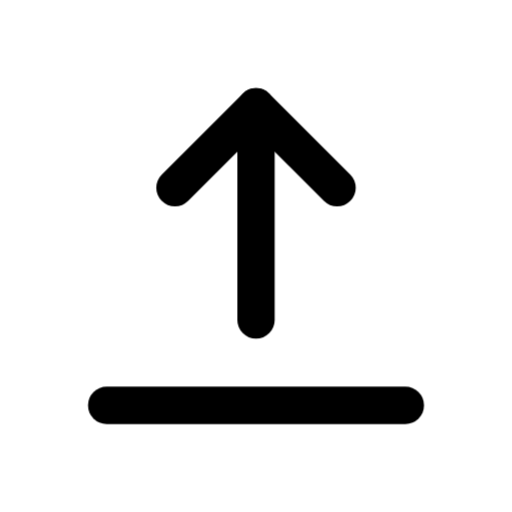
t = 0.00 s
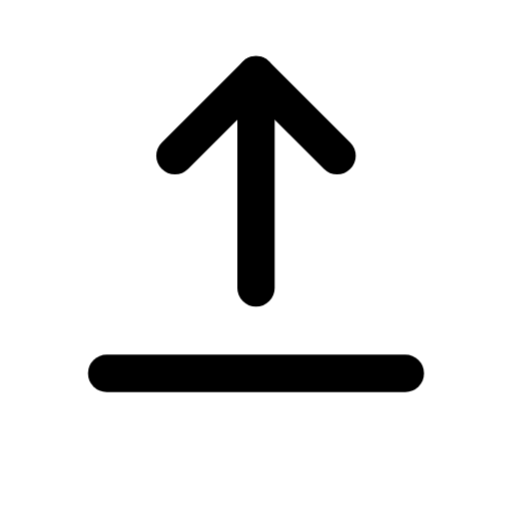
t = 0.13 s
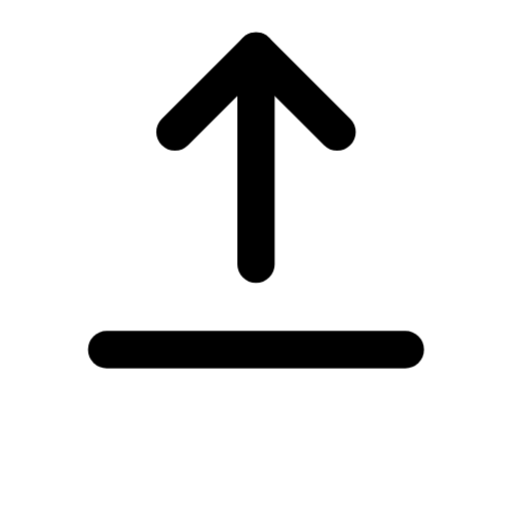
t = 0.20 s
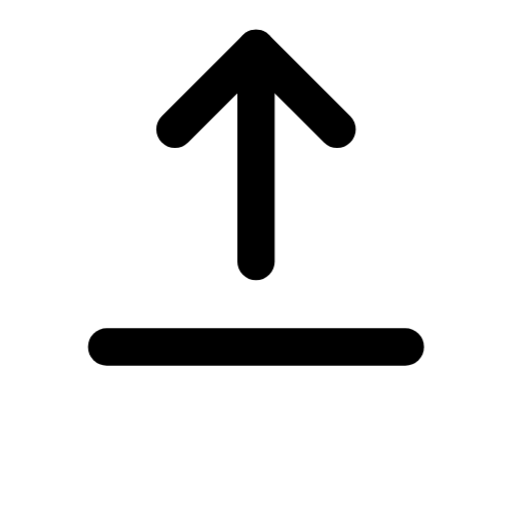
t = 0.31 s
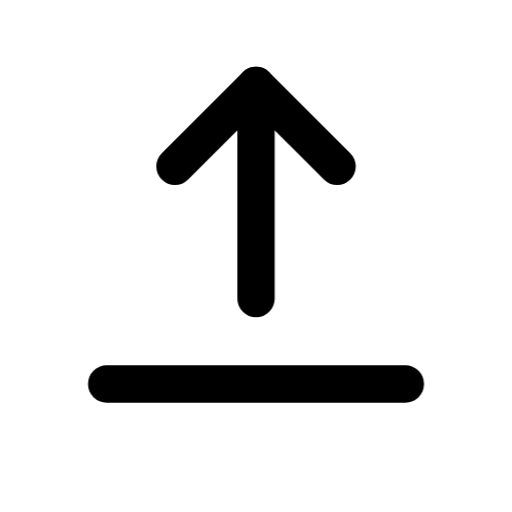
t = 0.46 s
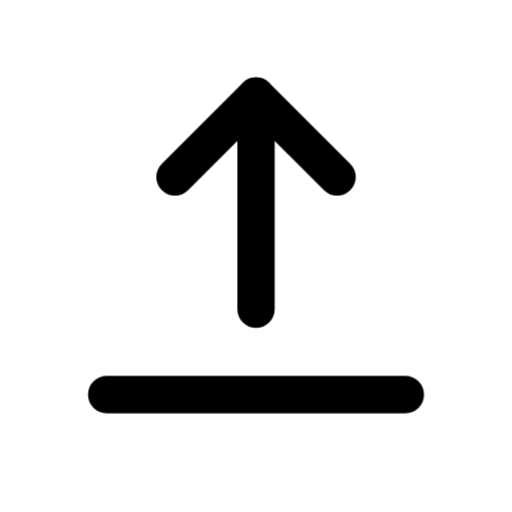
t = 0.55 s

The animated SVG that drew these frames (rendered in a browser with its animation timeline set to each time). Animation: 1 CSS @keyframes rule; one cycle of 0.65 s, repeats indefinitely.

<svg
  xmlns="http://www.w3.org/2000/svg"
  viewBox="0 0 24 24"
  fill="none"
  stroke="currentColor"
  stroke-width="1.75"
  stroke-linecap="round"
  stroke-linejoin="round"
  class="janus-i-upload"
  aria-hidden="true"
>
  <style>
      .janus-i-upload .m{transform-box:fill-box;transform-origin:center}
      @keyframes janus-upload{0%,100%{transform:translateY(0)}40%{transform:translateY(-3px)}70%{transform:translateY(-1px)}}
      .janus-i-upload .m{animation:janus-upload .65s ease-in-out infinite}
  </style>
  <g class="m">
    <path d="M12 15V5" />
    <path d="M8.2 8.8 12 5l3.8 3.8" />
    <path d="M5 19h14" />
  </g>
</svg>
